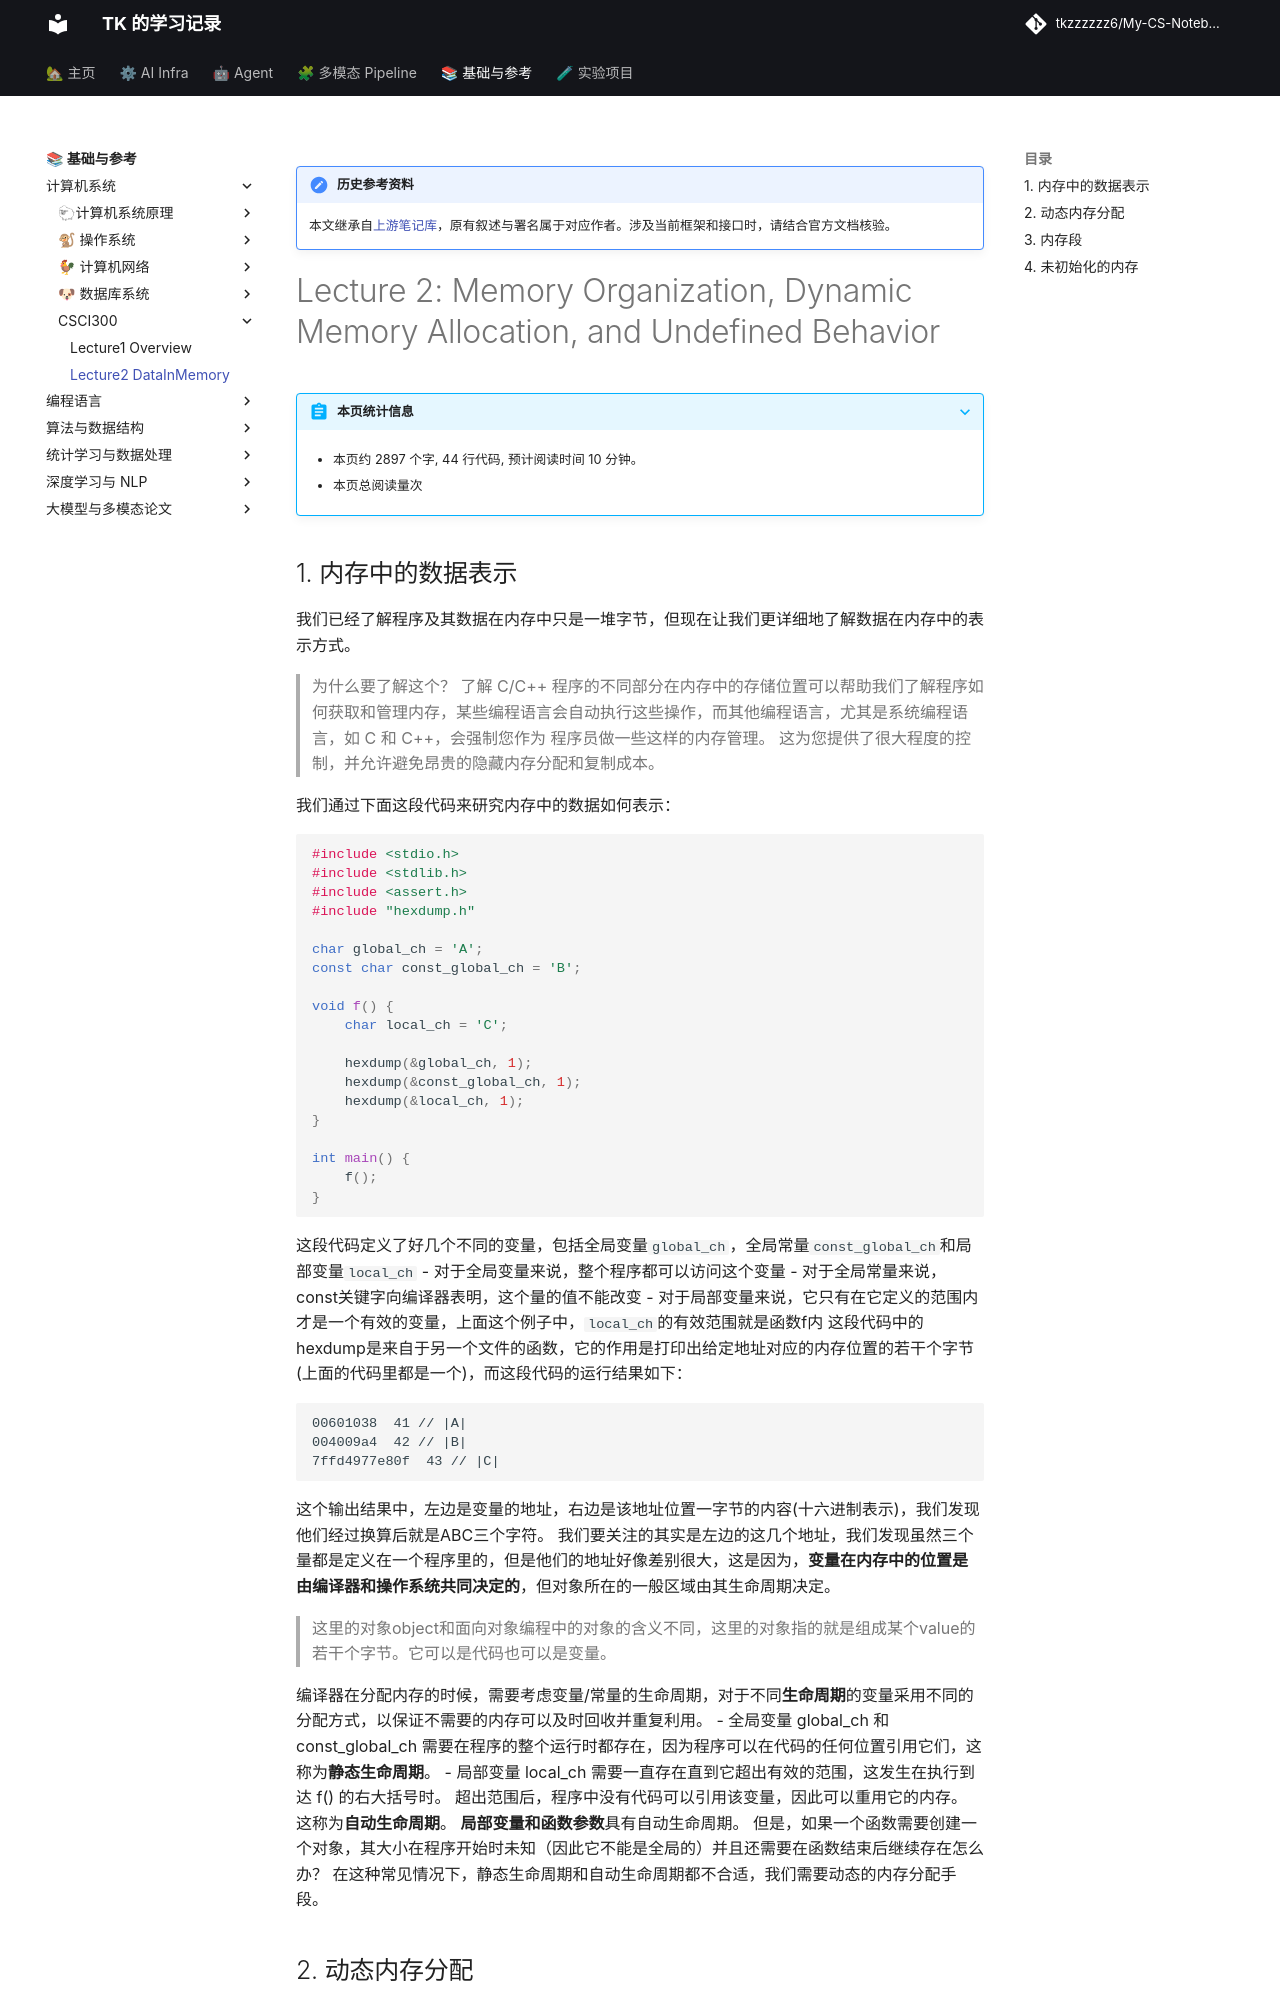

repository: tkzzzzzz6/My-CS-Notebook · page: CSCI300/Lecture2-DataInMemory/index.html · generator: mkdocs

!!! note "历史参考资料"
    本文继承自[上游笔记库](https://github.com/zwygit2025/My-CS-Notebook/blob/a94d023/docs/CSCI300/Lecture2-DataInMemory.md)，原有叙述与署名属于对应作者。涉及当前框架和接口时，请结合官方文档核验。

# Lecture 2: Memory Organization, Dynamic Memory Allocation, and Undefined Behavior

## 1. 内存中的数据表示
我们已经了解程序及其数据在内存中只是一堆字节，但现在让我们更详细地了解数据在内存中的表示方式。
> 为什么要了解这个？
> 了解 C/C++ 程序的不同部分在内存中的存储位置可以帮助我们了解程序如何获取和管理内存，某些编程语言会自动执行这些操作，而其他编程语言，尤其是系统编程语言，如 C 和 C++，会强制您作为 程序员做一些这样的内存管理。 这为您提供了很大程度的控制，并允许避免昂贵的隐藏内存分配和复制成本。

我们通过下面这段代码来研究内存中的数据如何表示：

```C
#include <stdio.h>
#include <stdlib.h>
#include <assert.h>
#include "hexdump.h"

char global_ch = 'A';
const char const_global_ch = 'B';

void f() {
    char local_ch = 'C';

    hexdump(&global_ch, 1);
    hexdump(&const_global_ch, 1);
    hexdump(&local_ch, 1);
}

int main() {
    f();
}
```

这段代码定义了好几个不同的变量，包括全局变量`global_ch`，全局常量`const_global_ch`和局部变量`local_ch`
- 对于全局变量来说，整个程序都可以访问这个变量
- 对于全局常量来说，const关键字向编译器表明，这个量的值不能改变
- 对于局部变量来说，它只有在它定义的范围内才是一个有效的变量，上面这个例子中，`local_ch`的有效范围就是函数f内
这段代码中的hexdump是来自于另一个文件的函数，它的作用是打印出给定地址对应的内存位置的若干个字节(上面的代码里都是一个)，而这段代码的运行结果如下：

```text
00601038  41 // |A|
004009a4  42 // |B|
7ffd4977e80f  43 // |C|
```

这个输出结果中，左边是变量的地址，右边是该地址位置一字节的内容(十六进制表示)，我们发现他们经过换算后就是ABC三个字符。
我们要关注的其实是左边的这几个地址，我们发现虽然三个量都是定义在一个程序里的，但是他们的地址好像差别很大，这是因为，**变量在内存中的位置是由编译器和操作系统共同决定的**，但对象所在的一般区域由其生命周期决定。
> 这里的对象object和面向对象编程中的对象的含义不同，这里的对象指的就是组成某个value的若干个字节。它可以是代码也可以是变量。

编译器在分配内存的时候，需要考虑变量/常量的生命周期，对于不同**生命周期**的变量采用不同的分配方式，以保证不需要的内存可以及时回收并重复利用。
- 全局变量 global_ch 和 const_global_ch 需要在程序的整个运行时都存在，因为程序可以在代码的任何位置引用它们，这称为**静态生命周期**。
- 局部变量 local_ch 需要一直存在直到它超出有效的范围，这发生在执行到达 f() 的右大括号时。 超出范围后，程序中没有代码可以引用该变量，因此可以重用它的内存。 这称为**自动生命周期**。 **局部变量和函数参数**具有自动生命周期。
但是，如果一个函数需要创建一个对象，其大小在程序开始时未知（因此它不能是全局的）并且还需要在函数结束后继续存在怎么办？ 在这种常见情况下，静态生命周期和自动生命周期都不合适，我们需要动态的内存分配手段。
